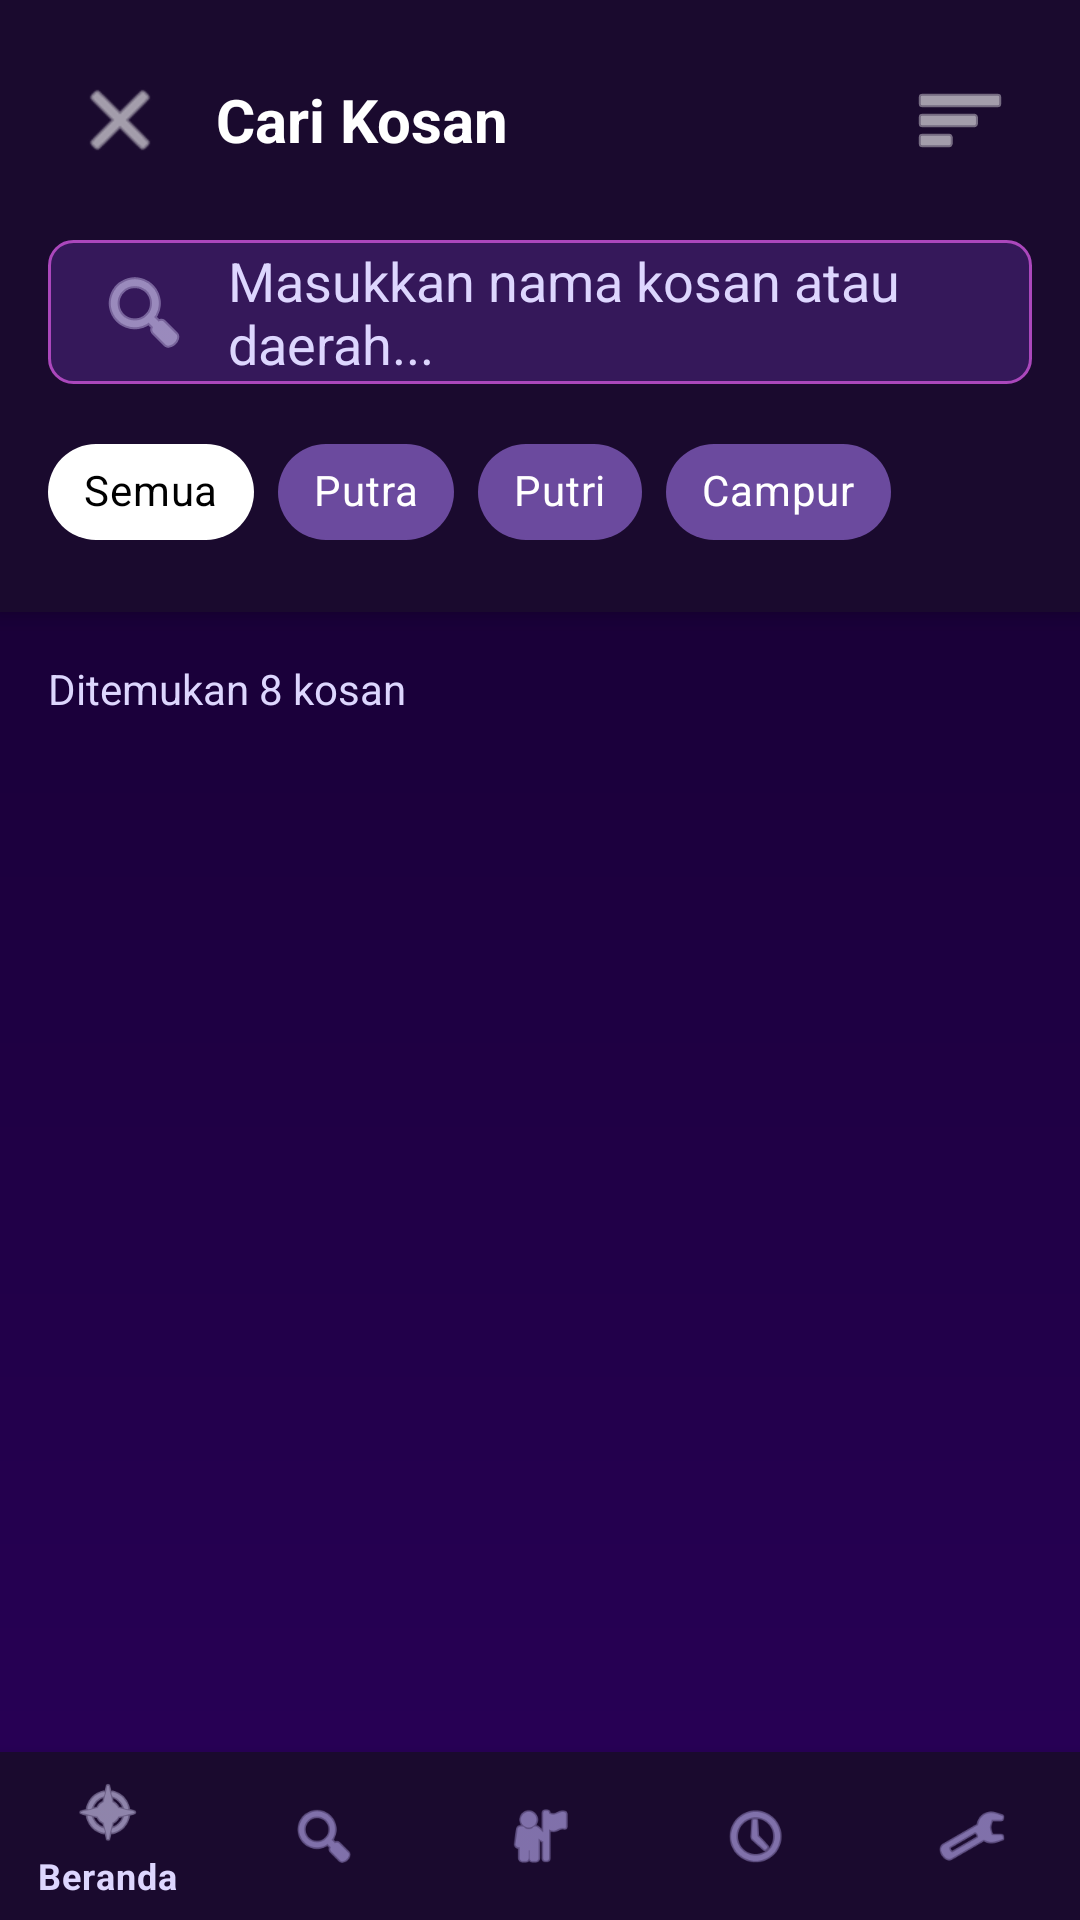

Here is an Android app screen rendered from its layout file. Give the layout XML and the strings, colors and styles it references.
<!-- AndroidManifest.xml: activity theme Theme.LivingSpace.NoActionBar -->
<!-- res/layout/activity_search.xml -->
<?xml version="1.0" encoding="utf-8"?>
<androidx.coordinatorlayout.widget.CoordinatorLayout
    xmlns:android="http://schemas.android.com/apk/res/android"
    xmlns:app="http://schemas.android.com/apk/res-auto"
    android:layout_width="match_parent"
    android:layout_height="match_parent"
    android:background="@drawable/gradient_background">

    <LinearLayout
        android:layout_width="match_parent"
        android:layout_height="match_parent"
        android:orientation="vertical">

        
        <LinearLayout
            android:layout_width="match_parent"
            android:layout_height="wrap_content"
            android:orientation="vertical"
            android:background="@color/purple_950"
            android:elevation="4dp"
            android:padding="16dp">

            
            <LinearLayout
                android:layout_width="match_parent"
                android:layout_height="wrap_content"
                android:orientation="horizontal"
                android:gravity="center_vertical"
                android:layout_marginBottom="16dp">

                <ImageButton
                    android:id="@+id/btnBack"
                    android:layout_width="48dp"
                    android:layout_height="48dp"
                    android:background="?attr/selectableItemBackgroundBorderless"
                    android:src="@android:drawable/ic_menu_close_clear_cancel"
                    android:contentDescription="@string/back_button_desc"
                    app:tint="@color/white" />

                <TextView
                    android:layout_width="0dp"
                    android:layout_height="wrap_content"
                    android:layout_weight="1"
                    android:layout_marginStart="8dp"
                    android:text="@string/search_kosan"
                    android:textColor="@color/white"
                    android:textSize="20sp"
                    android:textStyle="bold" />

                <ImageButton
                    android:id="@+id/btnFilter"
                    android:layout_width="48dp"
                    android:layout_height="48dp"
                    android:background="?attr/selectableItemBackgroundBorderless"
                    android:src="@android:drawable/ic_menu_sort_by_size"
                    android:contentDescription="@string/filter_button_desc"
                    app:tint="@color/white" />

            </LinearLayout>

            
            <EditText
                android:id="@+id/etSearch"
                android:layout_width="match_parent"
                android:layout_height="48dp"
                android:background="@drawable/edittext_background"
                android:hint="@string/search_placeholder"
                android:textColor="@color/white"
                android:textColorHint="@color/purple_300"
                android:paddingStart="16dp"
                android:paddingEnd="16dp"
                android:drawableStart="@android:drawable/ic_menu_search"
                android:drawablePadding="12dp"
                android:drawableTint="@color/purple_300" />

            
            <com.google.android.material.chip.ChipGroup
                android:layout_width="match_parent"
                android:layout_height="wrap_content"
                android:layout_marginTop="12dp"
                app:singleSelection="true"
                app:selectionRequired="true">

                <com.google.android.material.chip.Chip
                    android:id="@+id/chipAll"
                    android:layout_width="wrap_content"
                    android:layout_height="wrap_content"
                    android:text="@string/all"
                    android:checked="true"
                    style="@style/Widget.MaterialComponents.Chip.Choice"
                    app:chipBackgroundColor="@color/chip_background_selector"
                    android:textColor="@color/chip_text_selector" />

                <com.google.android.material.chip.Chip
                    android:id="@+id/chipPutra"
                    android:layout_width="wrap_content"
                    android:layout_height="wrap_content"
                    android:text="@string/putra"
                    style="@style/Widget.MaterialComponents.Chip.Choice"
                    app:chipBackgroundColor="@color/chip_background_selector"
                    android:textColor="@color/chip_text_selector" />
                <com.google.android.material.chip.Chip
                    android:id="@+id/chipPutri"
                    android:layout_width="wrap_content"
                    android:layout_height="wrap_content"
                    android:text="@string/putri"
                    style="@style/Widget.MaterialComponents.Chip.Choice"
                    app:chipBackgroundColor="@color/chip_background_selector"
                    android:textColor="@color/chip_text_selector" />
                <com.google.android.material.chip.Chip
                    android:id="@+id/chipCampur"
                    android:layout_width="wrap_content"
                    android:layout_height="wrap_content"
                    android:text="@string/campur"
                    style="@style/Widget.MaterialComponents.Chip.Choice"
                    app:chipBackgroundColor="@color/chip_background_selector"
                    android:textColor="@color/chip_text_selector" />

            </com.google.android.material.chip.ChipGroup>

        </LinearLayout>

        
        <TextView
            android:id="@+id/tvResultCount"
            android:layout_width="match_parent"
            android:layout_height="wrap_content"
            android:padding="16dp"
            android:text="Ditemukan 8 kosan"
            android:textColor="@color/purple_300"
            android:textSize="14sp" />

        
        <androidx.recyclerview.widget.RecyclerView
            android:id="@+id/recyclerView"
            android:layout_width="match_parent"
            android:layout_height="0dp"
            android:layout_weight="1"
            android:clipToPadding="false"
            android:paddingBottom="80dp" />

    </LinearLayout>

    
    <com.google.android.material.bottomnavigation.BottomNavigationView
        android:id="@+id/bottomNavigation"
        android:layout_width="match_parent"
        android:layout_height="wrap_content"
        android:layout_gravity="bottom"
        android:background="@color/purple_950"
        app:itemIconTint="@drawable/bottom_nav_color"
        app:itemTextColor="@drawable/bottom_nav_color"
        app:menu="@menu/bottom_nav_menu" />

</androidx.coordinatorlayout.widget.CoordinatorLayout>
<!-- resources referenced by this layout -->
<resources>
  <color name="purple_300">#ddd6fe</color>
  <color name="purple_950">#1a0a2e</color>
  <color name="white">#FFFFFFFF</color>
  <!-- drawable bottom_nav_color (drawable) -->
  <?xml version="1.0" encoding="utf-8"?>
  <selector xmlns:android="http://schemas.android.com/apk/res/android">
      <item android:color="#ddd6fe" android:state_checked="true"/>
      <item android:color="#c4b5fd" android:state_checked="false"/>
  </selector>
  <!-- drawable edittext_background (drawable) -->
  <?xml version="1.0" encoding="utf-8"?>
  <shape xmlns:android="http://schemas.android.com/apk/res/android">
      <solid android:color="#35185A" />
      <corners android:radius="8dp" />
      <stroke android:width="1dp" android:color="#AB47BC" />
  </shape>
  <!-- drawable gradient_background (drawable) -->
  <?xml version="1.0" encoding="utf-8"?>
  <shape xmlns:android="http://schemas.android.com/apk/res/android">
      <gradient
          android:startColor="#120029"
          android:endColor="#290059"
          android:angle="270"/>
  </shape>
  <string name="all">Semua</string>
  <string name="back_button_desc">Kembali</string>
  <string name="campur">Campur</string>
  <string name="filter_button_desc">Buka Filter</string>
  <string name="putra">Putra</string>
  <string name="putri">Putri</string>
  <string name="search_kosan">Cari Kosan</string>
  <string name="search_placeholder">Masukkan nama kosan atau daerah...</string>
  <style name="Theme.LivingSpace.NoActionBar">
          <item name="windowActionBar">false</item>
          <item name="windowNoTitle">true</item>
      </style>
</resources>
